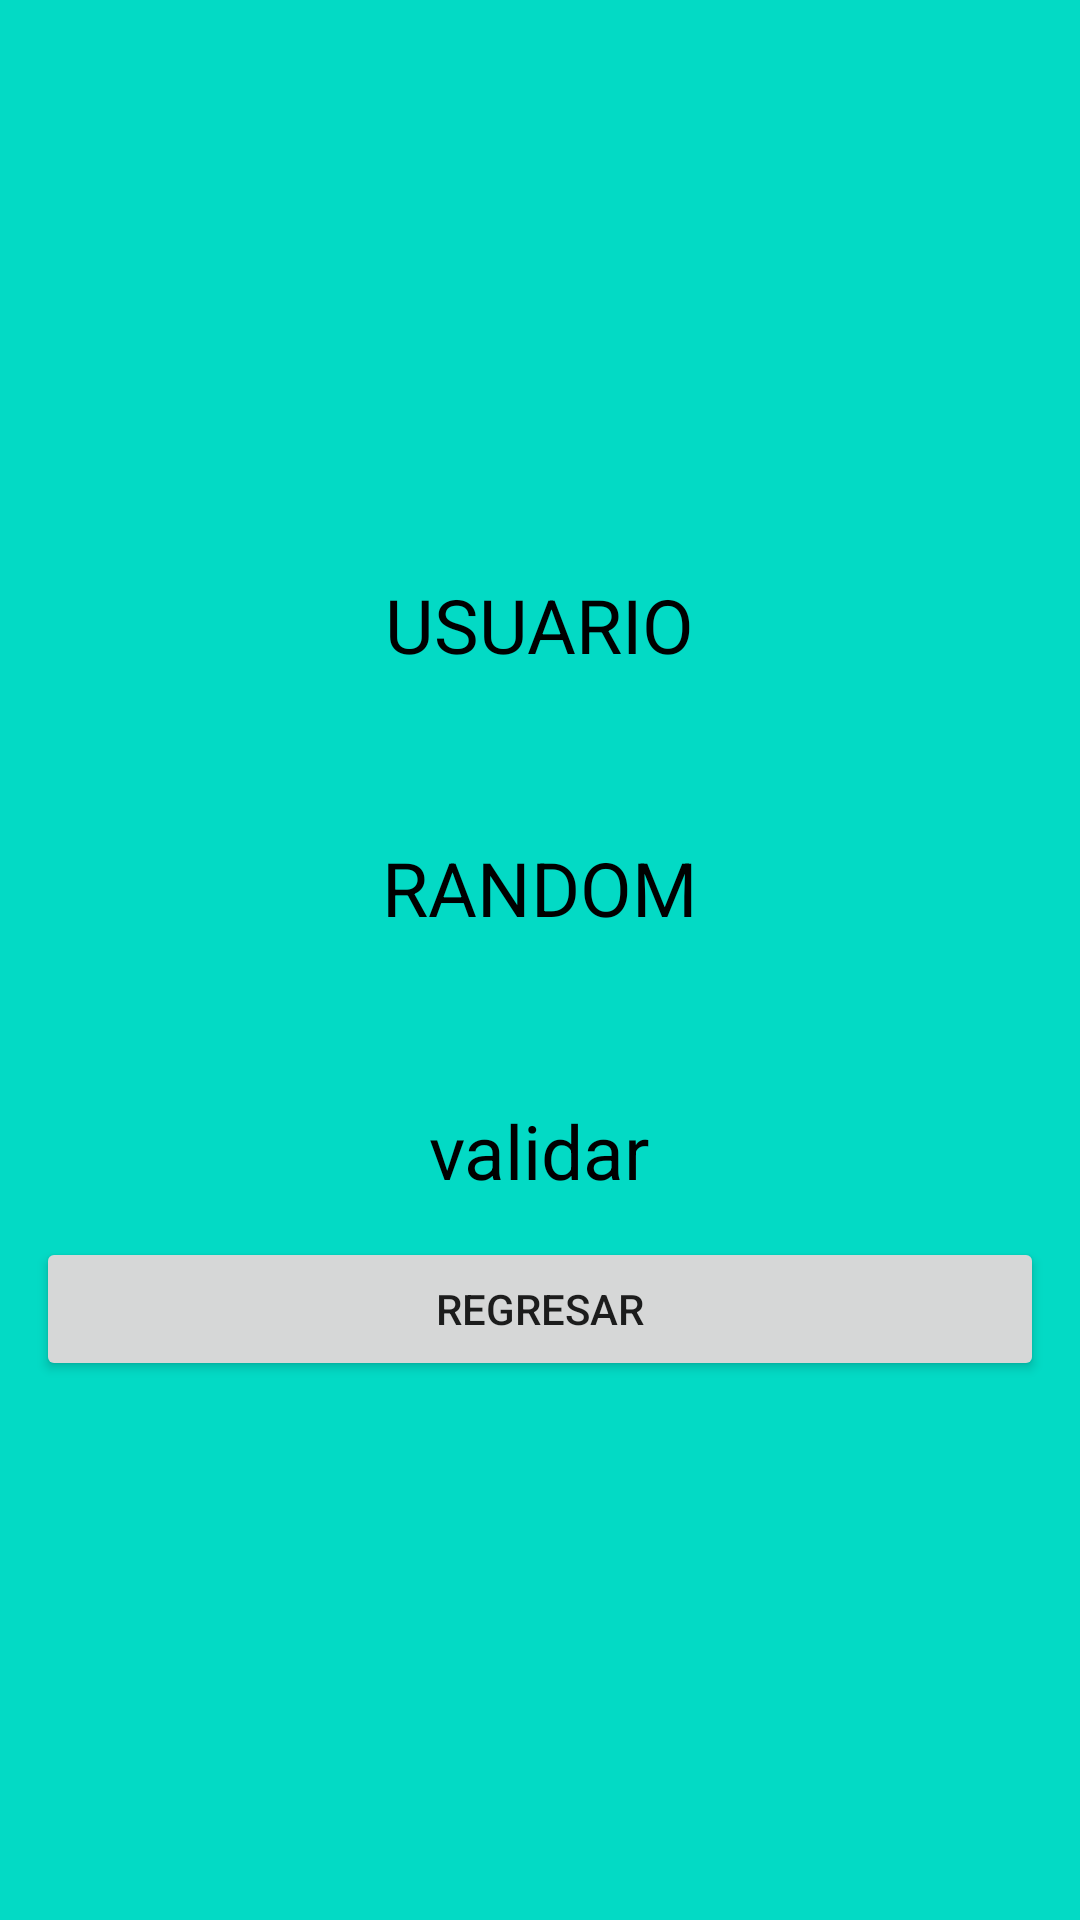

Produce the Android XML layout that renders to this screen, including the resource entries it uses.
<!-- AndroidManifest.xml: application theme Theme.NumeroAlAzar -->
<!-- res/layout/validar.xml -->
<?xml version="1.0" encoding="utf-8"?>
<LinearLayout xmlns:android="http://schemas.android.com/apk/res/android"
    xmlns:tools="http://schemas.android.com/tools"
    android:orientation="vertical"
    android:gravity="center"
    android:layout_width="match_parent"
    android:layout_height="match_parent"
    android:background="@color/teal_200">

    <TextView
        android:layout_margin="12dp"
        android:id="@+id/tvnumIgresaste"
        android:textColor="@color/black"
        android:textSize="25sp"
        android:layout_width="wrap_content"
        android:layout_height="wrap_content"
        android:text="USUARIO"></TextView>

    <Space
        android:layout_width="match_parent"
        android:layout_height="30dp"></Space>

    <TextView
        android:id="@+id/tvnumRandom"
        android:layout_width="wrap_content"
        android:layout_height="wrap_content"
        android:layout_margin="12dp"
        android:text="RANDOM"
        android:textColor="@color/black"
        android:textSize="25sp"

        ></TextView>
    <Space
        android:layout_width="match_parent"
        android:layout_height="30dp"></Space>

    <TextView
        android:id="@+id/tvvalidar"
        android:layout_width="wrap_content"
        android:layout_height="wrap_content"
        android:layout_margin="12dp"
        android:text="validar"
        android:textColor="@color/black"
        android:textSize="25sp"

        ></TextView>

    <Button
        android:id="@+id/botoregresar"
        android:layout_marginStart="12dp"
        android:layout_marginEnd="12dp"
        android:layout_width="match_parent"
        android:layout_height="wrap_content"
        android:text="@string/regresar"
        tools:ignore="InvalidId"></Button>

</LinearLayout>
<!-- resources referenced by this layout -->
<resources>
  <string name="regresar">REGRESAR</string>
  <style name="Theme.NumeroAlAzar" parent="Theme.MaterialComponents.DayNight.DarkActionBar">
          
          <item name="colorPrimary">@color/purple_500</item>
          <item name="colorPrimaryVariant">@color/purple_700</item>
          <item name="colorOnPrimary">@color/white</item>
          
          <item name="colorSecondary">@color/teal_200</item>
          <item name="colorSecondaryVariant">@color/teal_700</item>
          <item name="colorOnSecondary">@color/black</item>
          
          <item name="android:statusBarColor" tools:targetApi="l">?attr/colorPrimaryVariant</item>
          
      </style>
  <!-- not gathered from this repository: default colours our renderer supplied (Android Studio template values) -->
  <color name="purple_500">#FF6200EE</color>
  <color name="purple_700">#FF3700B3</color>
  <color name="teal_200">#FF03DAC5</color>
  <color name="teal_700">#FF018786</color>
  <color name="black">#FF000000</color>
  <color name="white">#FFFFFFFF</color>
</resources>
